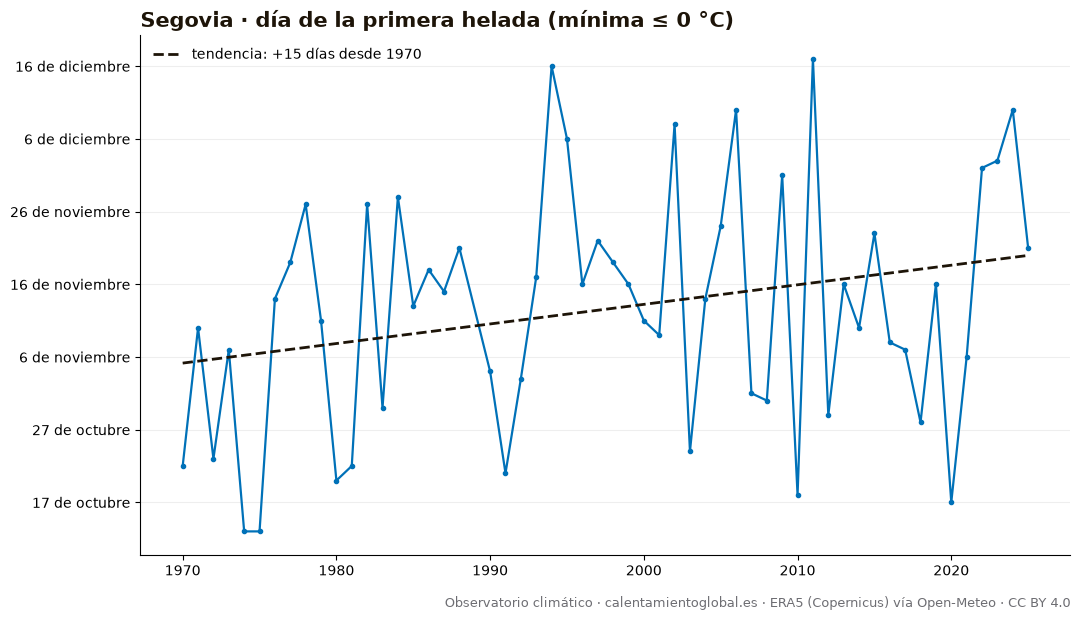

The table this chart was drawn from, first rows:
anio, dia_del_anio, fecha
1970, 295, 1970-10-22
1971, 314, 1971-11-10
1972, 296, 1972-10-22
1973, 311, 1973-11-07
1974, 286, 1974-10-13
1975, 286, 1975-10-13
1976, 318, 1976-11-13
1977, 323, 1977-11-19
1978, 331, 1978-11-27
1979, 315, 1979-11-11
1980, 293, 1980-10-19
1981, 295, 1981-10-22
1982, 331, 1982-11-27
1983, 303, 1983-10-30
1984, 332, 1984-11-27
1985, 317, 1985-11-13
1986, 322, 1986-11-18
1987, 319, 1987-11-15
1988, 325, 1988-11-20
1989, , 
1990, 308, 1990-11-04
1991, 294, 1991-10-21
1992, 307, 1992-11-02
1993, 321, 1993-11-17
1994, 350, 1994-12-16
1995, 340, 1995-12-06
1996, 320, 1996-11-15
1997, 326, 1997-11-22
1998, 323, 1998-11-19
1999, 320, 1999-11-16
2000, 315, 2000-11-10
2001, 313, 2001-11-09
2002, 342, 2002-12-08
2003, 297, 2003-10-24
2004, 318, 2004-11-13
2005, 328, 2005-11-24
2006, 344, 2006-12-10
2007, 305, 2007-11-01
2008, 304, 2008-10-30
2009, 335, 2009-12-01
2010, 291, 2010-10-18
2011, 351, 2011-12-17
2012, 302, 2012-10-28
2013, 320, 2013-11-16
2014, 314, 2014-11-10
2015, 327, 2015-11-23
2016, 312, 2016-11-07
2017, 311, 2017-11-07
2018, 301, 2018-10-28
2019, 320, 2019-11-16
2020, 290, 2020-10-16
2021, 310, 2021-11-06
2022, 336, 2022-12-02
2023, 337, 2023-12-03
2024, 344, 2024-12-09
2025, 325, 2025-11-21
